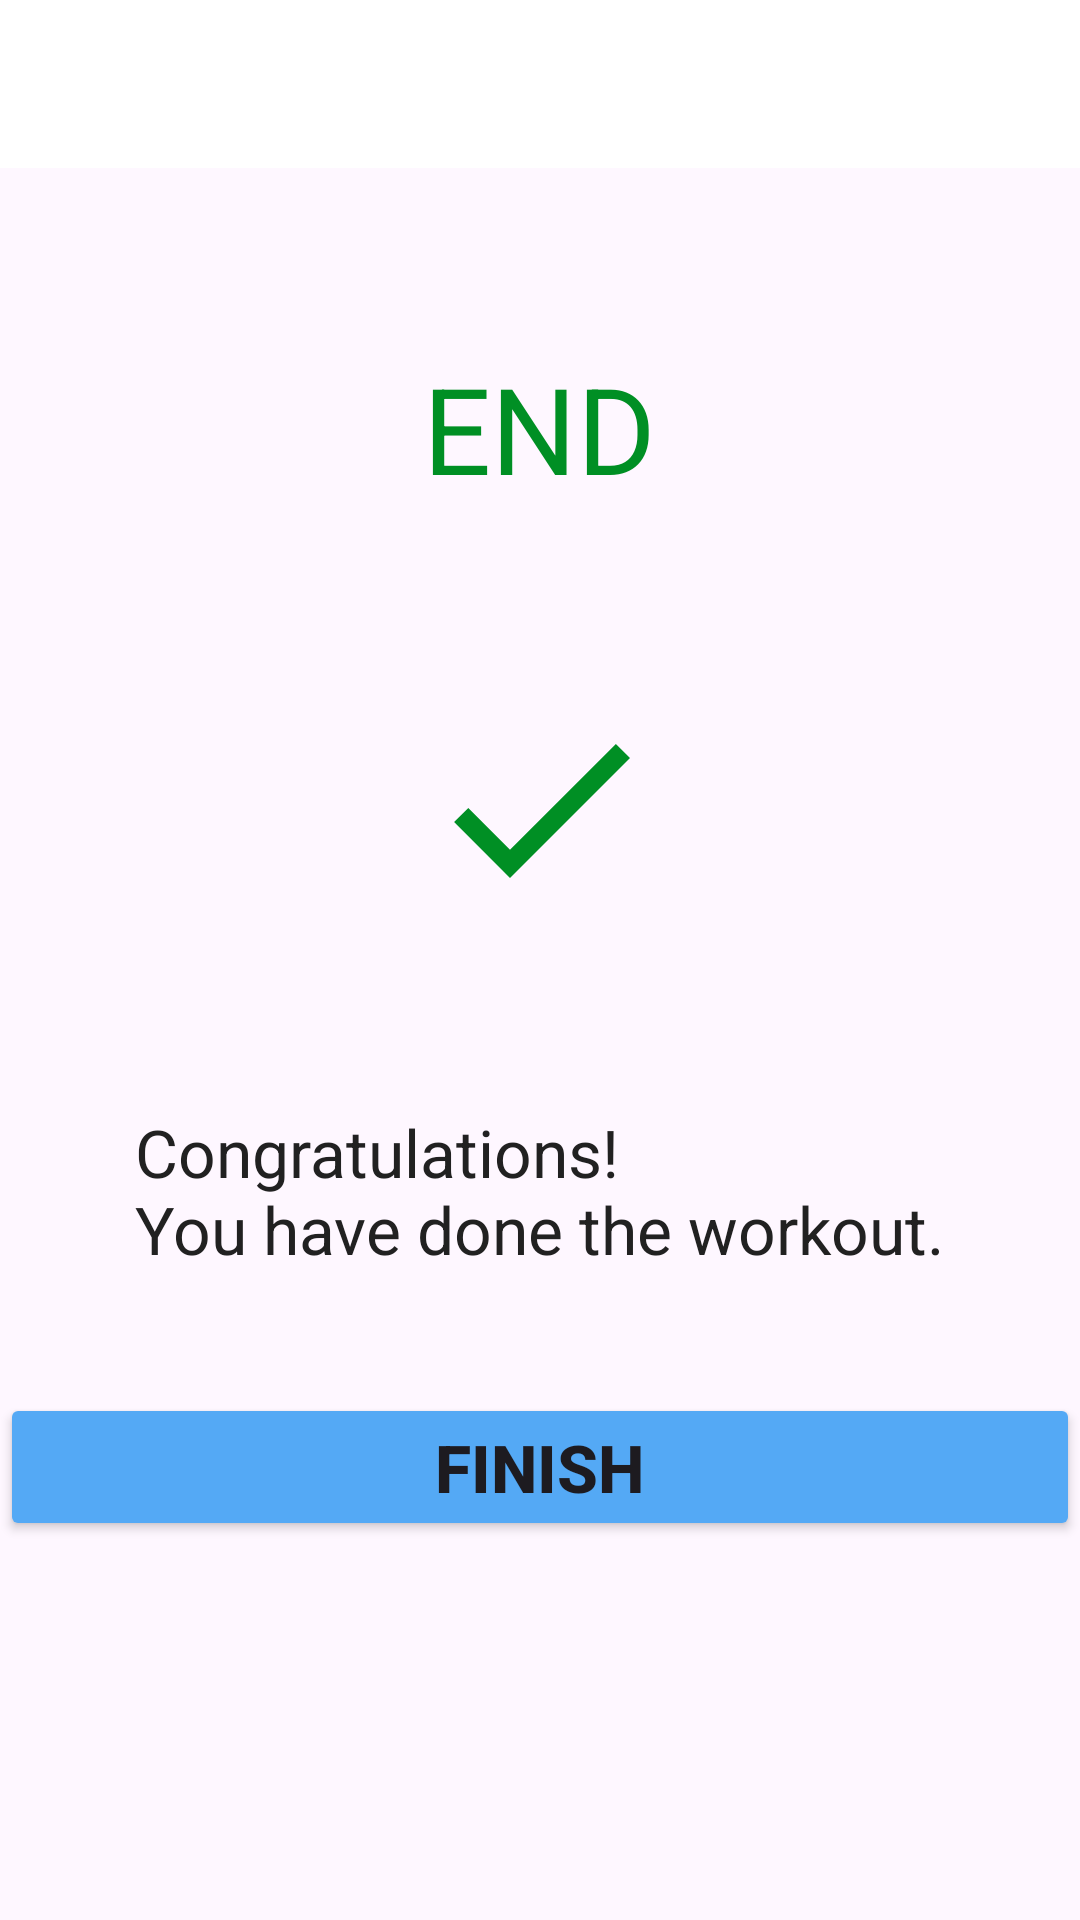

The Android layout XML behind this screen, and the referenced resources:
<!-- AndroidManifest.xml: application theme Theme._7MinutesWorkoutApp -->
<!-- res/layout/activity_finish.xml -->
<?xml version="1.0" encoding="utf-8"?>
<LinearLayout xmlns:android="http://schemas.android.com/apk/res/android"
    xmlns:app="http://schemas.android.com/apk/res-auto"
    xmlns:tools="http://schemas.android.com/tools"
    android:layout_width="match_parent"
    android:layout_height="match_parent"
    android:gravity="center_horizontal"
    android:orientation="vertical"
    tools:context=".finish.FinishActivity">

    <androidx.appcompat.widget.Toolbar
        android:id="@+id/finishActivityToolbar"
        android:layout_width="match_parent"
        android:layout_height="?android:attr/actionBarSize"
        android:background="#FFFFFF" />

    <TextView
        android:id="@+id/endText"
        android:layout_width="wrap_content"
        android:layout_height="wrap_content"
        android:layout_marginTop="60dp"
        android:text="@string/end"
        android:textColor="@color/colorAccent"
        android:textSize="40sp" />

    <LinearLayout
        android:layout_width="160dp"
        android:layout_height="160dp"
        android:layout_marginTop="20dp"
        android:background="@drawable/item_circular_accent"
        android:gravity="center"
        android:orientation="vertical">

        <ImageView
            android:id="@+id/doneImage"
            android:layout_width="80dp"
            android:layout_height="80dp"
            android:layout_gravity="center"
            android:contentDescription="@string/check_sign_image"
            android:src="@drawable/ic_done_borderless" />

    </LinearLayout>


    <TextView
        android:id="@+id/congratulationText"
        android:layout_width="wrap_content"
        android:layout_height="wrap_content"
        android:layout_marginTop="20dp"
        android:text="@string/congratulation_text"
        android:textColor="@color/darkGrey"
        android:textSize="22sp" />

    <Button
        android:id="@+id/finishButton"
        android:layout_width="match_parent"
        android:layout_height="wrap_content"
        android:layout_marginTop="40sp"
        android:backgroundTint="@color/colorDarkAccent"
        android:text="@string/finish"
        android:textSize="22sp"
        android:textStyle="bold" />

</LinearLayout>
<!-- resources referenced by this layout -->
<resources>
  <color name="colorAccent">#008F24</color>
  <color name="colorDarkAccent">#54a9f5</color>
  <color name="darkGrey">#212121</color>
  <!-- drawable ic_done_borderless (drawable) -->
  <vector android:height="48dp" android:tint="@color/colorAccent"
      android:viewportHeight="24" android:viewportWidth="24"
      android:width="48dp" xmlns:android="http://schemas.android.com/apk/res/android">
      <path android:fillColor="@android:color/white" android:pathData="M9,16.17L4.83,12l-1.42,1.41L9,19 21,7l-1.41,-1.41z"/>
  </vector>
  <string name="check_sign_image">Check sign image</string>
  <string name="congratulation_text">Congratulations!\nYou have done the workout.</string>
  <string name="end">END</string>
  <string name="finish">FINISH</string>
  <style name="Theme._7MinutesWorkoutApp" parent="Base.Theme._7MinutesWorkoutApp" />
  <style name="Base.Theme._7MinutesWorkoutApp" parent="Theme.Material3.DayNight.NoActionBar">
          
          
      </style>
</resources>
